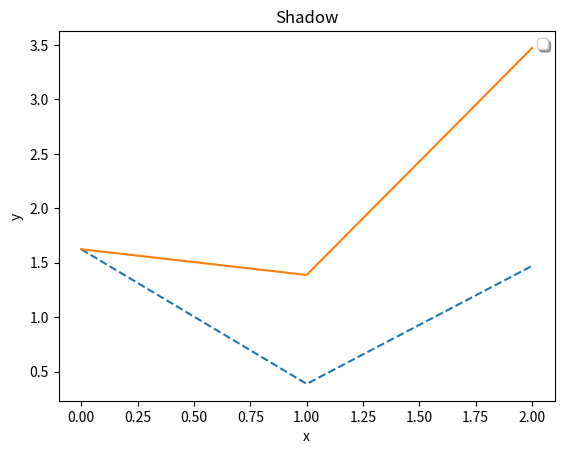

The matplotlib source for this figure:
import numpy as np
import matplotlib.pyplot as plt

a = np.arange(3)
np.random.seed(1)
b = a + np.random.randn(3)

plt.plot(a, b, linestyle='--')
plt.plot(a, a+b, linestyle='-')
plt.xlabel('x')
plt.ylabel("y")
plt.legend(shadow=True)
plt.title('Shadow')
